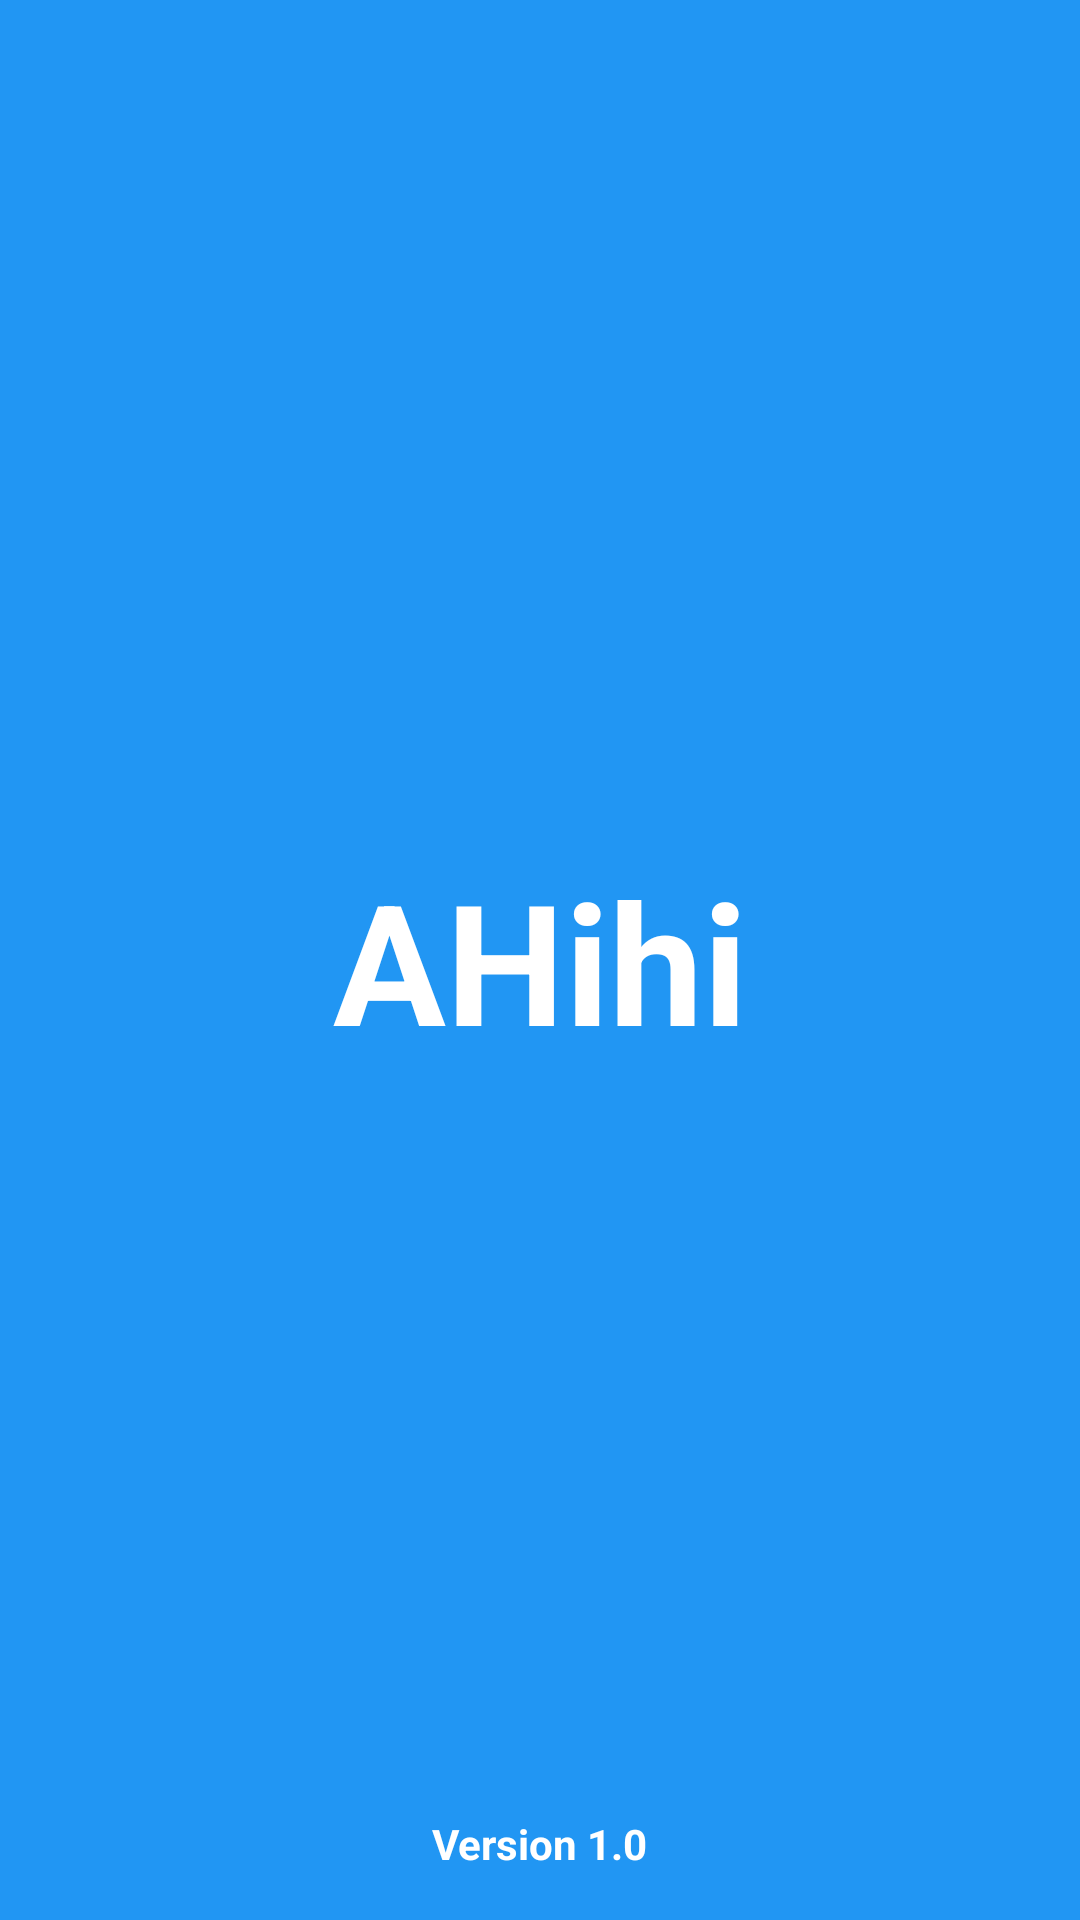

This screen was rendered from an Android layout file. Write that file and the resources it references.
<!-- AndroidManifest.xml: application theme AppTheme -->
<!-- res/layout/activity_splash.xml -->
<?xml version="1.0" encoding="utf-8"?>
<RelativeLayout xmlns:android="http://schemas.android.com/apk/res/android"
    android:layout_width="match_parent"
    android:layout_height="match_parent"
    android:background="@color/colorPrimary"
    android:padding="16dp">

    <TextView
        android:layout_width="wrap_content"
        android:layout_height="wrap_content"
        android:layout_centerInParent="true"
        android:text="AHihi"
        android:textColor="#ffffff"
        android:textSize="56sp"
        android:textStyle="bold" />

    <TextView
        android:layout_width="wrap_content"
        android:layout_height="wrap_content"
        android:layout_alignParentBottom="true"
        android:layout_centerHorizontal="true"
        android:text="Version 1.0"
        android:textColor="#ffffff"
        android:textStyle="bold" />

</RelativeLayout>
<!-- resources referenced by this layout -->
<resources>
  <color name="colorPrimary">#2196F3</color>
  <style name="AppTheme" parent="AppBaseTheme" />
  <style name="AppBaseTheme" parent="Base.Theme.AHihi" />
  <style name="Base.Theme.AHihi" parent="Theme.AppCompat.Light.NoActionBar">
          <item name="colorPrimaryDark">@color/colorPrimaryDark</item>
          <item name="colorPrimary">@color/colorPrimary</item>
          <item name="android:textColorPrimary">@color/textColorPrimary</item>
          <item name="android:textColorSecondary">@color/textColorSecondary</item>
          <item name="android:divider">@color/divider</item>
          <item name="android:windowBackground">@color/window_background</item>
          <item name="android:windowNoTitle">true</item>
          <item name="windowActionBar">false</item>
          <item name="colorControlNormal">#c5c5c5</item>
          <item name="colorControlActivated">@color/colorPrimary</item>
      </style>
  <color name="colorPrimaryDark">#1976D2</color>
  <color name="textColorPrimary">#000000</color>
  <color name="textColorSecondary">#727272</color>
  <color name="divider">#B6B6B6</color>
  <color name="window_background">#ffffff</color>
</resources>
